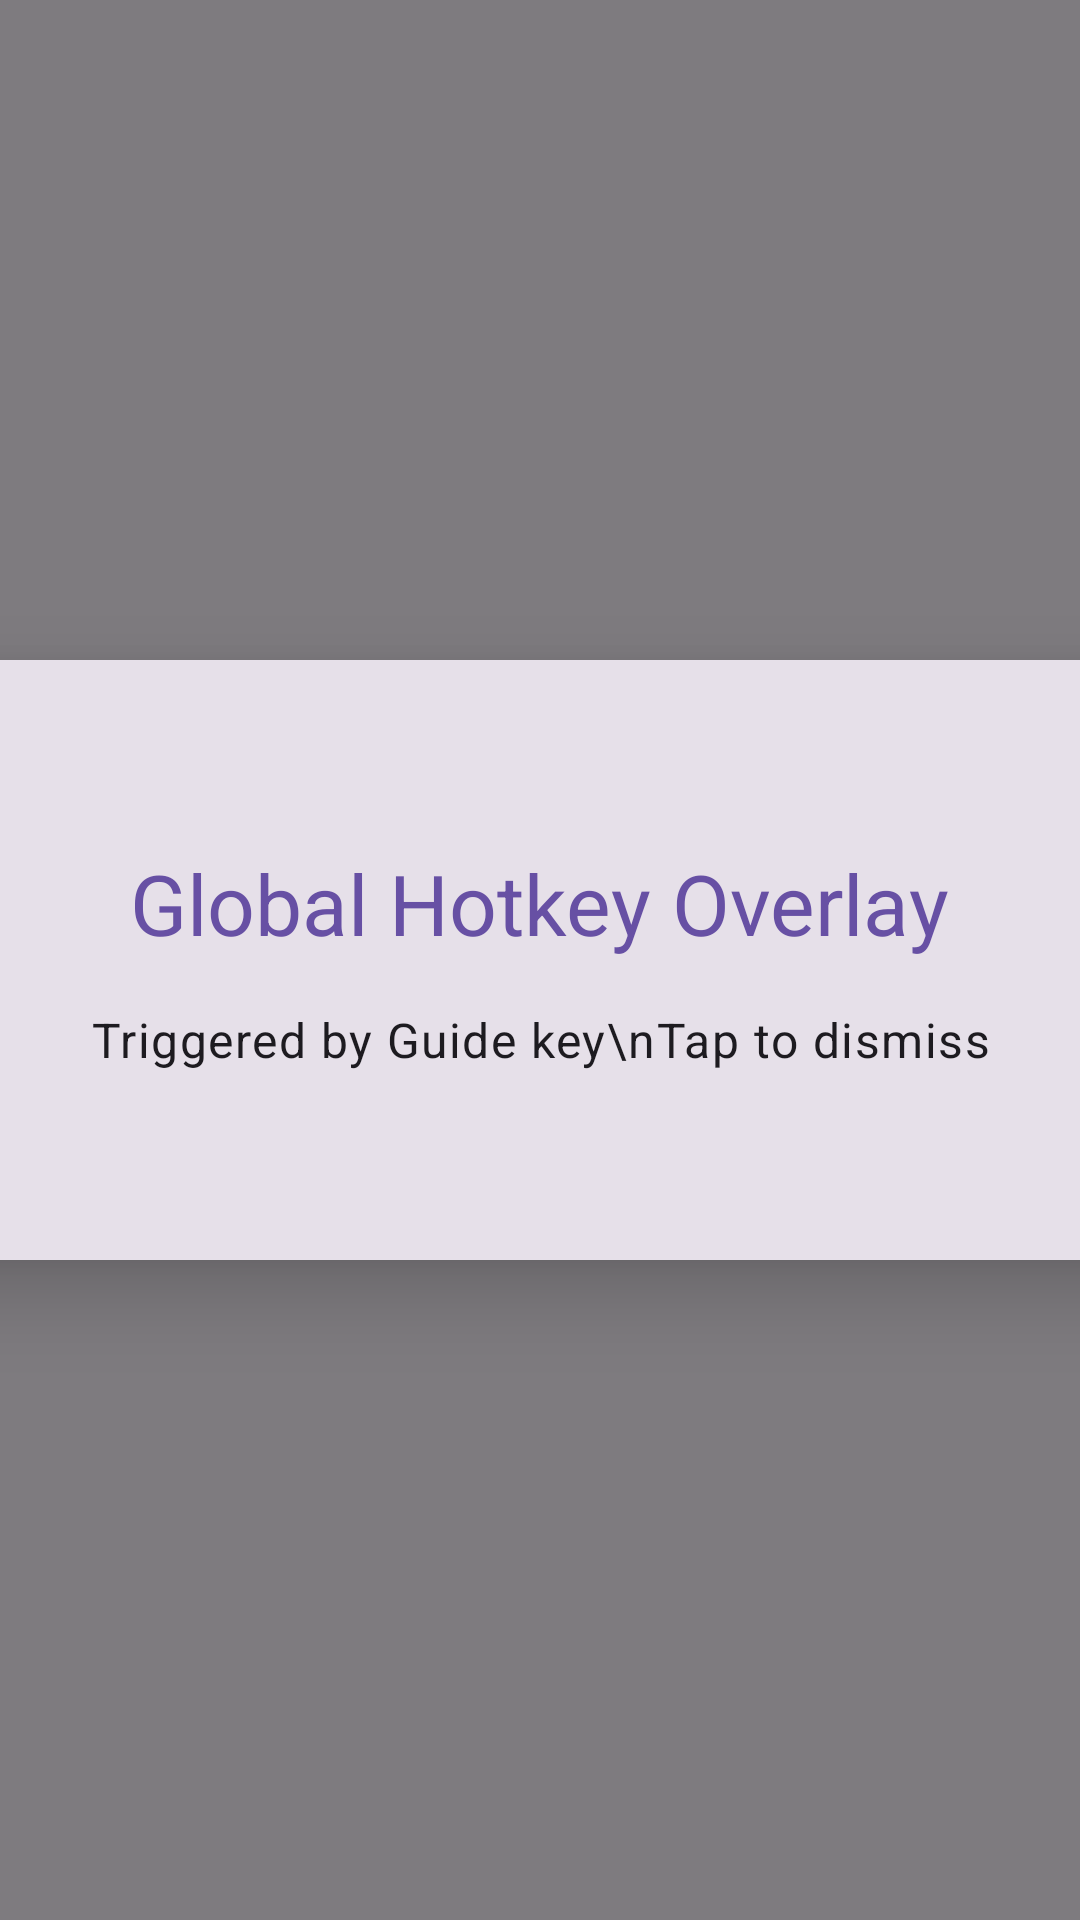

The Android layout XML behind this screen, and the referenced resources:
<!-- AndroidManifest.xml: application theme Theme.Catapult -->
<!-- res/layout/overlay_hotkey.xml -->
<?xml version="1.0" encoding="utf-8"?>
<FrameLayout xmlns:android="http://schemas.android.com/apk/res/android"
    xmlns:app="http://schemas.android.com/apk/res-auto"
    android:layout_width="match_parent"
    android:layout_height="match_parent"
    android:background="#80000000"
    android:clickable="true"
    android:focusable="true">

    <com.google.android.material.card.MaterialCardView
        style="@style/Widget.Material3.CardView.Filled"
        android:layout_width="400dp"
        android:layout_height="200dp"
        android:layout_gravity="center"
        app:cardElevation="16dp">

        <LinearLayout
            android:layout_width="match_parent"
            android:layout_height="match_parent"
            android:gravity="center"
            android:orientation="vertical"
            android:padding="24dp">

            <TextView
                android:layout_width="wrap_content"
                android:layout_height="wrap_content"
                android:text="Global Hotkey Overlay"
                android:textAppearance="?attr/textAppearanceHeadlineMedium"
                android:textColor="?attr/colorPrimary" />

            <TextView
                android:layout_width="wrap_content"
                android:layout_height="wrap_content"
                android:layout_marginTop="16dp"
                android:text="Triggered by Guide key\nTap to dismiss"
                android:textAppearance="?attr/textAppearanceBodyLarge"
                android:textColor="?attr/colorOnSurface"
                android:gravity="center" />

        </LinearLayout>

    </com.google.android.material.card.MaterialCardView>

</FrameLayout>
<!-- resources referenced by this layout -->
<resources>
  <style name="Theme.Catapult" parent="Theme.Material3.DayNight.NoActionBar.Leanback" />
  <style name="Theme.Material3.DayNight.NoActionBar.Leanback">
          
          <item name="viewInflaterClass">androidx.leanback.widget.LeanbackAppCompatViewInflater</item>
          <item name="playbackProgressPrimaryColor">?attr/colorAccent</item>
          <item name="playbackControlsIconHighlightColor">?attr/colorAccent</item>
          <item name="defaultBrandColor">?attr/colorPrimary</item>
          <item name="android:colorPrimary">?attr/colorPrimary</item>
          <item name="defaultBrandColorDark">?attr/colorPrimaryDark</item>
          <item name="android:colorPrimaryDark">?attr/colorPrimaryDark</item>
  
          <item name="android:windowOverscan">true</item>
          <item name="guidedStepTheme">@style/Theme.AppCompat.Leanback.GuidedStep</item>
  
          <item name="android:windowSharedElementEnterTransition">
              @transition/lb_shared_element_enter_transition
          </item>
  
          <item name="android:windowSharedElementReturnTransition">
              @transition/lb_shared_element_return_transition
          </item>
          <item name="android:windowEnterTransition">@transition/lb_enter_transition</item>
          <item name="android:windowReturnTransition">@transition/lb_return_transition</item>
          <item name="android:windowTransitionBackgroundFadeDuration">350</item>
      </style>
</resources>
